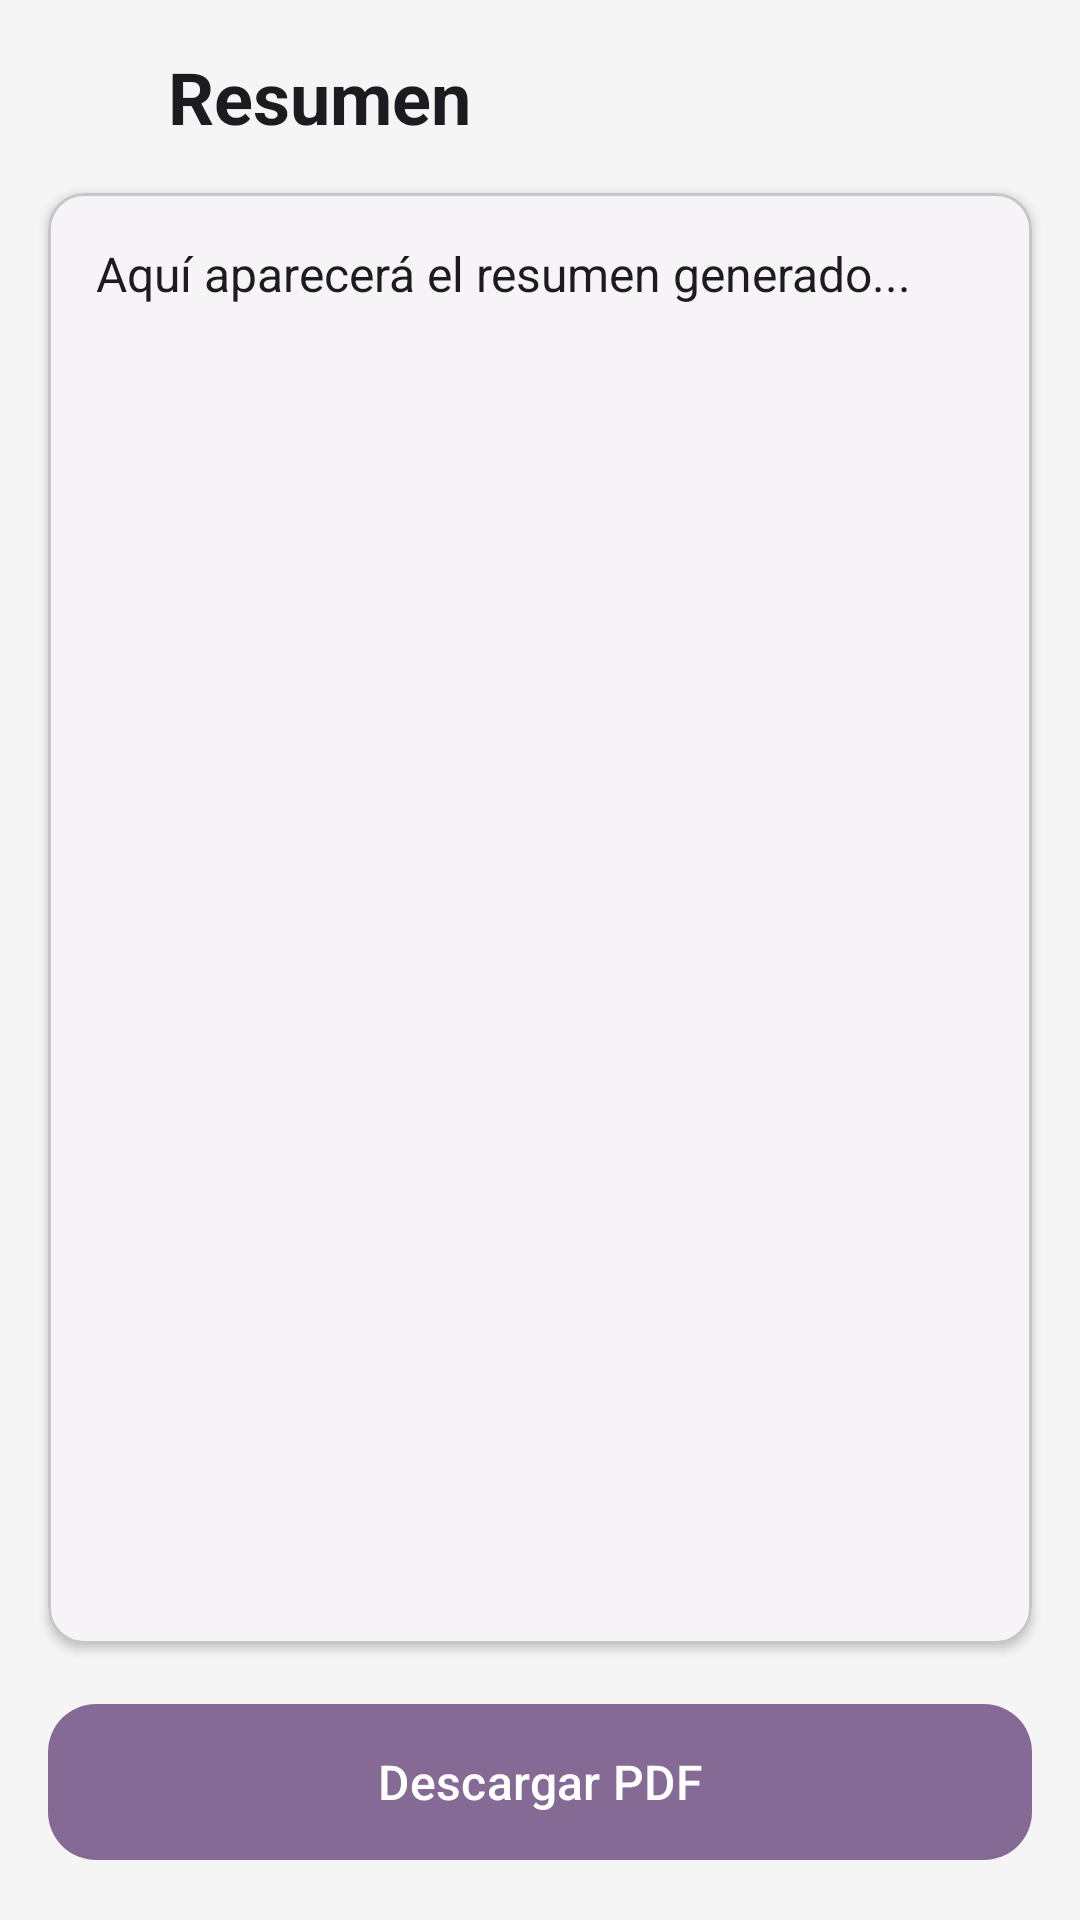

Android layout source for this screen:
<!-- AndroidManifest.xml: application theme Theme.BuildLogAI -->
<!-- res/layout/activity_summary.xml -->
<?xml version="1.0" encoding="utf-8"?>
<androidx.constraintlayout.widget.ConstraintLayout
    xmlns:android="http://schemas.android.com/apk/res/android"
    xmlns:app="http://schemas.android.com/apk/res-auto"
    android:layout_width="match_parent"
    android:layout_height="match_parent"
    android:background="?android:attr/colorBackground">

    
    <ImageView
        android:id="@+id/btnBack"
        android:layout_width="32dp"
        android:layout_height="32dp"
        android:layout_marginStart="16dp"
        android:src="@drawable/outline_arrow_back_ios_new_24"
        android:contentDescription="@string/common_cancel"
        android:clickable="true"
        android:focusable="true"
        app:tint="?attr/colorOnSurface"
        android:background="?attr/selectableItemBackgroundBorderless"
        app:layout_constraintTop_toTopOf="@id/tvTitle"
        app:layout_constraintBottom_toBottomOf="@id/tvTitle"
        app:layout_constraintStart_toStartOf="parent" />

    
    <TextView
        android:id="@+id/tvTitle"
        android:layout_width="wrap_content"
        android:layout_height="wrap_content"
        android:text="@string/summary_title"
        android:textSize="24sp"
        android:textStyle="bold"
        android:textColor="?attr/colorOnSurface"
        android:layout_marginStart="8dp"
        android:layout_marginTop="16dp"
        app:layout_constraintTop_toTopOf="parent"
        app:layout_constraintStart_toEndOf="@id/btnBack"/>

    
    <com.google.android.material.card.MaterialCardView
        android:id="@+id/cardSummary"
        android:layout_width="0dp"
        android:layout_height="0dp"
        android:layout_margin="16dp"
        app:cardCornerRadius="12dp"
        app:cardElevation="2dp"
        app:strokeWidth="1dp"
        app:strokeColor="?attr/colorOutlineVariant"
        app:cardBackgroundColor="?attr/colorSurface"
        app:layout_constraintTop_toBottomOf="@id/tvTitle"
        app:layout_constraintBottom_toTopOf="@id/btnDownload"
        app:layout_constraintStart_toStartOf="parent"
        app:layout_constraintEnd_toEndOf="parent">

        <ScrollView
            android:layout_width="match_parent"
            android:layout_height="match_parent">

            <TextView
                android:id="@+id/tvSummary"
                android:layout_width="match_parent"
                android:layout_height="wrap_content"
                android:text="@string/summary_placeholder"
                android:textSize="16sp"
                android:textColor="?attr/colorOnSurface"
                android:padding="16dp"/>

        </ScrollView>

    </com.google.android.material.card.MaterialCardView>

    
    <com.google.android.material.button.MaterialButton
        android:id="@+id/btnDownload"
        android:layout_width="0dp"
        android:layout_height="60dp"
        android:text="@string/summary_download"
        android:textAllCaps="false"
        app:backgroundTint="?attr/colorPrimary"
        android:textColor="?attr/colorOnPrimary"
        android:layout_margin="16dp"
        android:textSize="16sp"
        app:layout_constraintBottom_toBottomOf="parent"
        app:layout_constraintStart_toStartOf="parent"
        app:layout_constraintEnd_toEndOf="parent"
        app:cornerRadius="16dp"/>

</androidx.constraintlayout.widget.ConstraintLayout>
<!-- resources referenced by this layout -->
<resources>
  <string name="common_cancel">Cancelar</string>
  <string name="summary_download">Descargar PDF</string>
  <string name="summary_placeholder">Aquí aparecerá el resumen generado...</string>
  <string name="summary_title">Resumen</string>
  <style name="Theme.BuildLogAI" parent="Base.Theme.BuildLogAI" />
  <style name="Base.Theme.BuildLogAI" parent="Theme.Material3.DayNight.NoActionBar">
          
          <item name="colorPrimary">#846A95</item>
          <item name="colorOnPrimary">#FFFFFF</item>
          <item name="colorPrimaryContainer">#EADDFF</item>
          <item name="colorOnPrimaryContainer">#21005D</item>
  
          
          <item name="android:colorBackground">#F5F5F5</item>
          <item name="colorSurface">#FFFFFF</item>
          <item name="colorSurfaceVariant">#E7E0EC</item>
          <item name="colorOnSurface">#1C1B1F</item>
          <item name="colorOnSurfaceVariant">#49454F</item>
  
          
          <item name="colorOutline">#000000</item>
          <item name="colorOutlineVariant">#C4C7C5</item>
      </style>
</resources>
